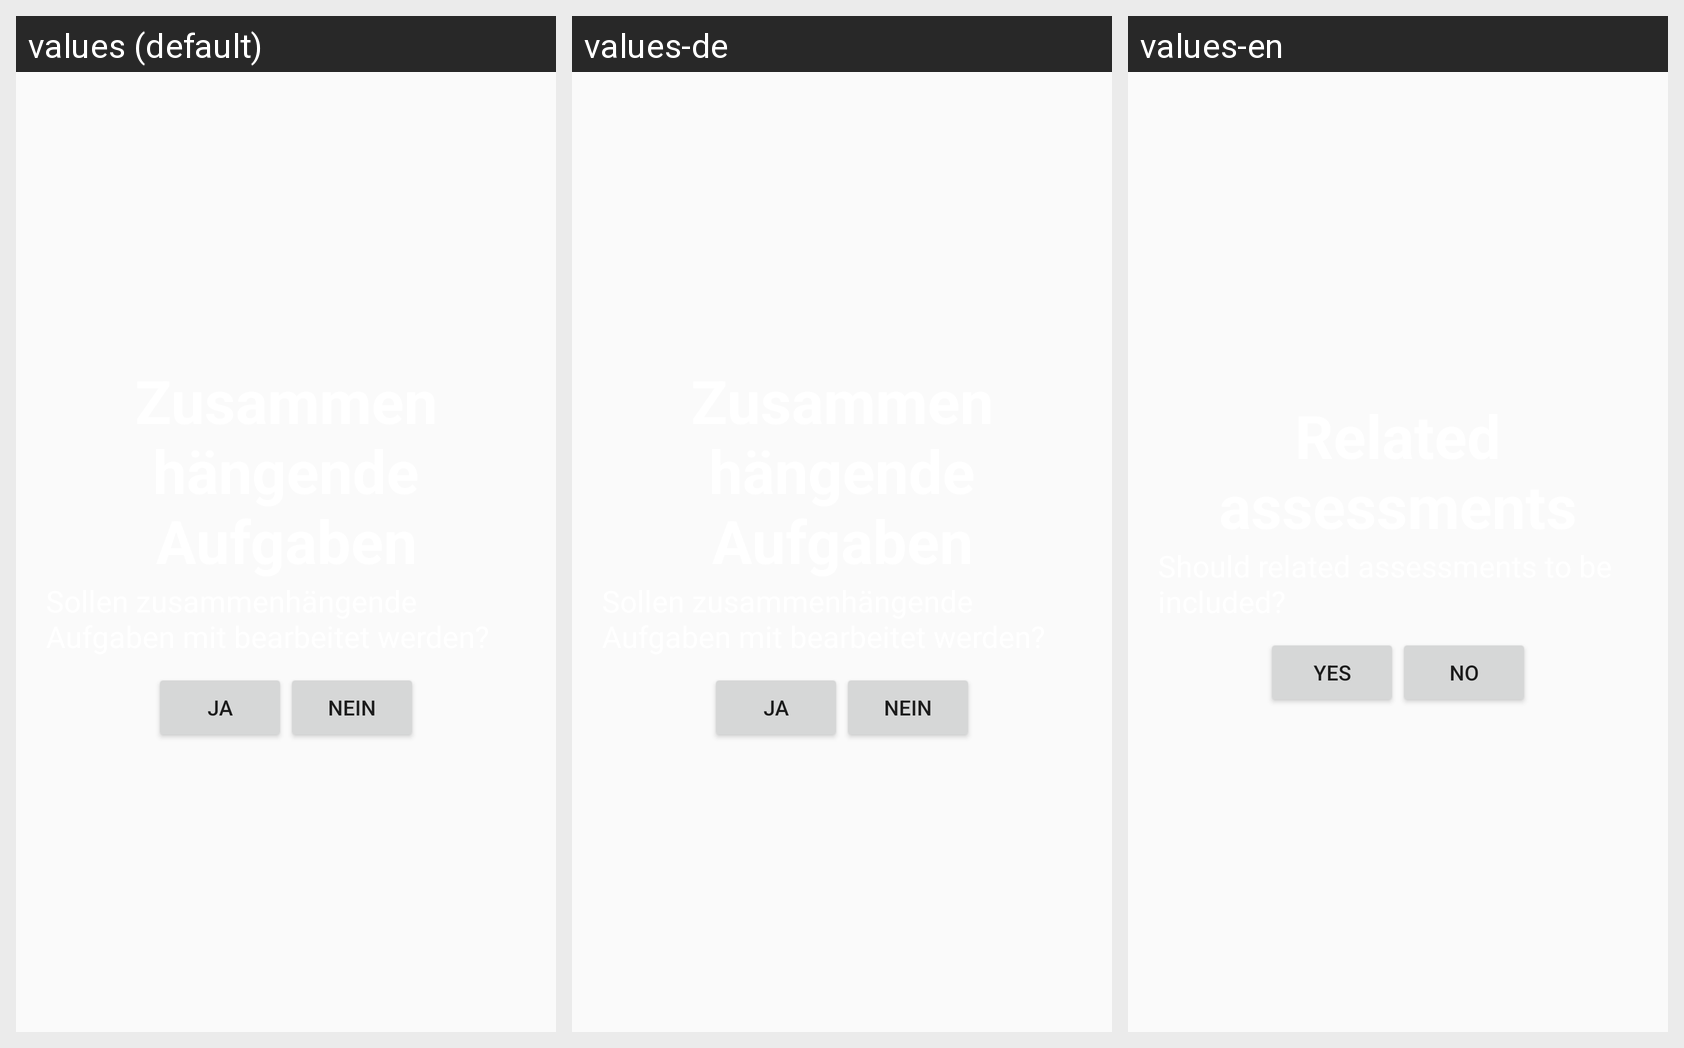

For this localized Android screen grid, give each drawn string resource with its value in every locale shown.
Android screen res/layout/popup_related_assessments.xml rendered under 3 locales, left to right: values (default), values-de, values-en. Device: Nexus 5 (rendered at 1080×1920; each locale shown at half size, 540×960, under a caption strip naming it); theme AppTheme.
Strings drawn on this screen, with the default value and each locale's value (text and hints the layout hard-codes, and strings that could not be matched under every locale, appear in the picture but are not listed):

activity_selection_popup_button_yes
  values: Ja
  values-de: Ja
  values-en: Yes

activity_selection_popup_button_no
  values: Nein
  values-de: Nein
  values-en: No
